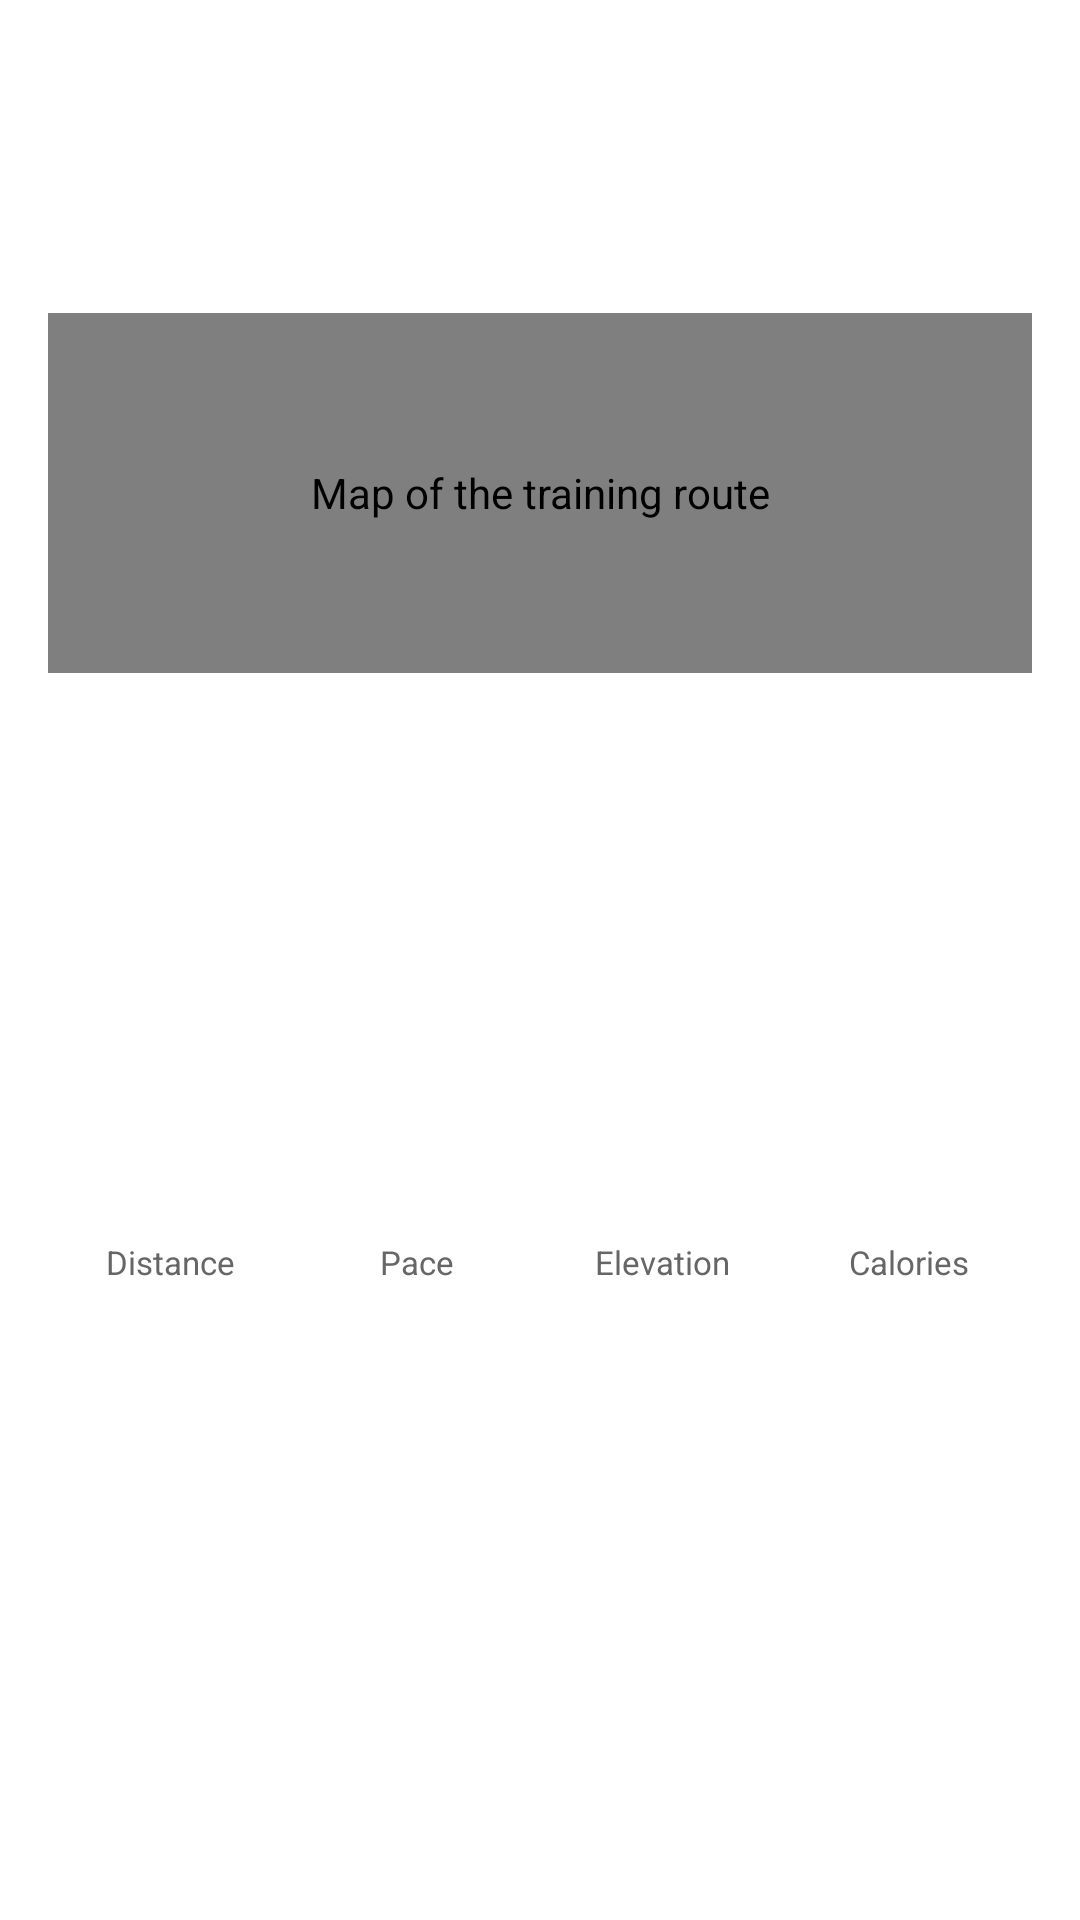

Write the Android layout XML for this screen, with the resource values it uses.
<!-- AndroidManifest.xml: application theme Theme.Fitvera -->
<!-- res/layout/entrenamientosamigos.xml -->
<?xml version="1.0" encoding="utf-8"?>
<androidx.constraintlayout.widget.ConstraintLayout xmlns:android="http://schemas.android.com/apk/res/android"
    xmlns:app="http://schemas.android.com/apk/res-auto"
    xmlns:tools="http://schemas.android.com/tools"
    android:layout_width="match_parent"
    android:layout_height="wrap_content"
    android:layout_marginBottom="8dp"
    android:background="@color/card_background" android:paddingStart="16dp"
    android:paddingEnd="16dp"
    android:paddingTop="16dp"
    android:paddingBottom="16dp">

    <ImageView
        android:id="@+id/user_profile_photo"
        android:layout_width="40dp"
        android:layout_height="40dp"
        android:scaleType="centerCrop"
        android:contentDescription="Foto de perfil del usuario"
        app:layout_constraintStart_toStartOf="parent"
        app:layout_constraintTop_toTopOf="parent"
        tools:src="@tools:sample/avatars" />

    <TextView
        android:id="@+id/user_name"
        android:layout_width="0dp"
        android:layout_height="wrap_content"
        android:layout_marginStart="8dp"
        android:layout_marginEnd="8dp"
        android:textColor="@color/fitvera_blue" android:textSize="14sp"
        android:textStyle="bold"
        app:layout_constraintEnd_toEndOf="parent"
        app:layout_constraintStart_toEndOf="@id/user_profile_photo"
        app:layout_constraintTop_toTopOf="@id/user_profile_photo"
        app:layout_constraintBottom_toTopOf="@id/training_date_user_header"
        app:layout_constraintVertical_chainStyle="packed"
        tools:text="Usuario FitVera Pro" />

    <TextView
        android:id="@+id/training_date_user_header"
        android:layout_width="0dp"
        android:layout_height="wrap_content"
        android:layout_marginStart="8dp"
        android:textColor="@color/text_color_muted"
        android:textSize="12sp"
        app:layout_constraintStart_toEndOf="@id/user_profile_photo"
        app:layout_constraintTop_toBottomOf="@id/user_name"
        app:layout_constraintBottom_toBottomOf="@id/user_profile_photo"
        tools:text="5 de Diciembre, 2025" />

    <TextView
        android:id="@+id/training_name"
        android:layout_width="0dp"
        android:layout_height="wrap_content"
        android:layout_marginTop="12dp"
        android:textColor="@color/fitvera_blue"
        android:textSize="18sp"
        android:textStyle="bold"
        app:layout_constraintEnd_toEndOf="parent"
        app:layout_constraintStart_toStartOf="parent"
        app:layout_constraintTop_toBottomOf="@id/user_profile_photo"
        tools:text="Carrera Larga en Montaña ⛰️" />

    <androidx.constraintlayout.widget.ConstraintLayout
        android:id="@+id/map_and_photo_container"
        android:layout_width="0dp"
        android:layout_height="120dp"
        android:layout_marginTop="12dp"
        app:layout_constraintEnd_toEndOf="parent"
        app:layout_constraintStart_toStartOf="parent"
        app:layout_constraintTop_toBottomOf="@id/training_name">

        <org.osmdroid.views.MapView
            android:id="@+id/training_map_preview"
            android:layout_width="0dp"
            android:layout_height="0dp"
            android:contentDescription="@string/training_map_description"
            app:layout_constraintBottom_toBottomOf="parent"
            app:layout_constraintEnd_toStartOf="@id/training_photo_view"
            app:layout_constraintHorizontal_weight="1"
            app:layout_constraintStart_toStartOf="parent"
            app:layout_constraintTop_toTopOf="parent" />

        <ImageView
            android:id="@+id/training_photo_view"
            android:layout_width="100dp"
            android:layout_height="0dp"
            android:layout_marginStart="8dp"
            android:scaleType="centerCrop"
            android:visibility="gone"
            android:contentDescription="@string/training_photo"
            app:layout_constraintBottom_toBottomOf="parent"
            app:layout_constraintEnd_toEndOf="parent"
            app:layout_constraintTop_toTopOf="parent"
            tools:src="@tools:sample/backgrounds/scenic"
            tools:visibility="visible" />

    </androidx.constraintlayout.widget.ConstraintLayout>

    <LinearLayout
        android:id="@+id/metrics_container"
        android:layout_width="0dp"
        android:layout_height="wrap_content"
        android:orientation="horizontal"
        android:layout_marginTop="12dp"
        app:layout_constraintEnd_toEndOf="parent"
        app:layout_constraintStart_toStartOf="parent"
        app:layout_constraintTop_toBottomOf="@id/map_and_photo_container"
        app:layout_constraintBottom_toBottomOf="parent">

        <LinearLayout
            android:layout_width="0dp"
            android:layout_height="wrap_content"
            android:layout_weight="1"
            android:gravity="center"
            android:orientation="vertical">

            <TextView
                android:layout_width="wrap_content"
                android:layout_height="wrap_content"
                android:text="@string/metric_distance"
                android:textColor="@color/text_color_muted"
                android:textSize="11sp" />

            <TextView
                android:id="@+id/tv_distance"
                android:layout_width="wrap_content"
                android:layout_height="wrap_content"
                android:textColor="@color/fitvera_blue"
                android:textSize="14sp"
                android:textStyle="bold"
                tools:text="15.2 km" />
        </LinearLayout>

        <LinearLayout
            android:layout_width="0dp"
            android:layout_height="wrap_content"
            android:layout_weight="1"
            android:gravity="center"
            android:orientation="vertical">

            <TextView
                android:layout_width="wrap_content"
                android:layout_height="wrap_content"
                android:text="@string/metric_pace_short"
                android:textColor="@color/text_color_muted"
                android:textSize="11sp" />

            <TextView
                android:id="@+id/tv_pace"
                android:layout_width="wrap_content"
                android:layout_height="wrap_content"
                android:textColor="@color/fitvera_blue"
                android:textSize="14sp"
                android:textStyle="bold"
                tools:text="5:15 /km" />
        </LinearLayout>

        <LinearLayout
            android:layout_width="0dp"
            android:layout_height="wrap_content"
            android:layout_weight="1"
            android:gravity="center"
            android:orientation="vertical">

            <TextView
                android:layout_width="wrap_content"
                android:layout_height="wrap_content"
                android:text="@string/metric_elevation"
                android:textColor="@color/text_color_muted"
                android:textSize="11sp" />

            <TextView
                android:id="@+id/tv_desnivel"
                android:layout_width="wrap_content"
                android:layout_height="wrap_content"
                android:textColor="@color/fitvera_blue"
                android:textSize="14sp"
                android:textStyle="bold"
                tools:text="+350 m" />
        </LinearLayout>

        <LinearLayout
            android:layout_width="0dp"
            android:layout_height="wrap_content"
            android:layout_weight="1"
            android:gravity="center"
            android:orientation="vertical">

            <TextView
                android:layout_width="wrap_content"
                android:layout_height="wrap_content"
                android:text="@string/metric_calories"
                android:textColor="@color/text_color_muted"
                android:textSize="11sp" />

            <TextView
                android:id="@+id/tv_calories"
                android:layout_width="wrap_content"
                android:layout_height="wrap_content"
                android:textColor="@color/fitvera_blue"
                android:textSize="14sp"
                android:textStyle="bold"
                tools:text="950 kcal" />
        </LinearLayout>
    </LinearLayout>
</androidx.constraintlayout.widget.ConstraintLayout>
<!-- resources referenced by this layout -->
<resources>
  <color name="card_background">#FFFFFF</color>
  <color name="fitvera_blue">#1d7dc8</color>
  <color name="text_color_muted">#666666</color>
  <string name="metric_calories">Calories</string>
  <string name="metric_distance">Distance</string>
  <string name="metric_elevation">Elevation</string>
  <string name="metric_pace_short">Pace</string>
  <string name="training_map_description">Map of the training route</string>
  <string name="training_photo">Training photo</string>
  <style name="Theme.Fitvera" parent="Theme.Material3.DayNight.NoActionBar">
          <item name="colorPrimary">@color/purple_500</item>
          <item name="colorOnPrimary">@color/white</item>
          <item name="colorSecondary">@color/teal_200</item>
          <item name="colorOnSecondary">@color/black</item>
  
          <item name="android:statusBarColor">?attr/colorPrimary</item>
          <item name="android:windowBackground">@color/white</item>
  
          <item name="materialAlertDialogTheme">@style/AlertDialogTheme</item>
      </style>
  <color name="purple_500">#FF6200EE</color>
  <color name="white">#FFFFFFFF</color>
  <color name="teal_200">#FF03DAC5</color>
  <color name="black">#FF000000</color>
  <style name="AlertDialogTheme" parent="ThemeOverlay.Material3.MaterialAlertDialog">
          <item name="android:background">@color/white</item>
          <item name="android:textColor">@color/black</item>
          <item name="shapeAppearanceOverlay">@style/ShapeAppearanceOverlay.App.Corner</item>
      </style>
  <style name="ShapeAppearanceOverlay.App.Corner" parent="">
          <item name="cornerFamily">rounded</item>
          <item name="cornerSize">16dp</item>
      </style>
</resources>
